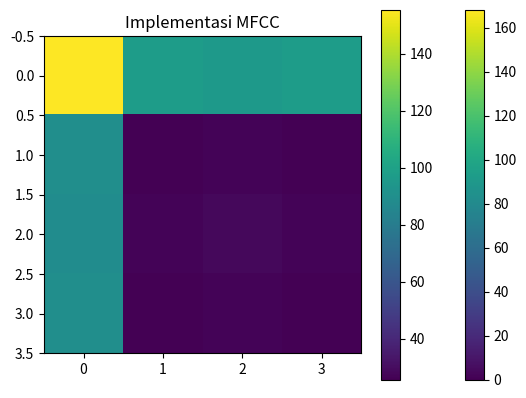

Here is the Python script that generated this plot:
# -*- coding: utf-8 -*-
"""
Created on Fri Oct 13 00:05:25 2023

@author: ADMIN
"""
print('Nama : Ghazi Amalul Putra')
print('NRP  : 5009211010')

import numpy as np
import matplotlib.pyplot as plt

def fft(x):
    N = len(x)
    if N <= 1:
        return x
    even = fft(x[0::2])
    odd = fft(x[1::2])
    twiddle_factors = [np.exp(-2j * np.pi * k / N) * odd_k for k, odd_k in enumerate(odd)]
    return [even_k + twiddle_k for even_k, twiddle_k in zip(even, twiddle_factors)] + \
           [even_k - twiddle_k for even_k, twiddle_k in zip(even, twiddle_factors)]

def ifft(x):
    N = len(x)
    if N <= 1:
        return x
    even = ifft(x[0::2])
    odd = ifft(x[1::2])
    twiddle_factors = [np.exp(2j * np.pi * k / N) * odd_k for k, odd_k in enumerate(odd)]
    return [even_k + twiddle_k for even_k, twiddle_k in zip(even, twiddle_factors)] + \
           [even_k - twiddle_k for even_k, twiddle_k in zip(even, twiddle_factors)]

def fft2d(matrix):
    rows, cols = len(matrix), len(matrix[0])

    for i in range(rows):
        matrix[i] = fft(matrix[i])

    for j in range(cols):
        col = [matrix[i][j] for i in range(rows)]
        col = fft(col)
        for i in range(rows):
            matrix[i][j] = col[i]

    return matrix

def MFCC(matrix):
    # Melakukan FFT
    fft_matrix = fft2d(matrix)

    # Melakukan Log dari Spektrogram
    log_spectrum = np.log(np.abs(fft_matrix) ** 2 + 1e-10)

    # Melakukan IFFT
    cepstrum = ifft2d(log_spectrum)

    return cepstrum

def ifft2d(matrix):
    rows, cols = len(matrix), len(matrix[0])

    for i in range(rows):
        matrix[i] = ifft(matrix[i])

    for j in range(cols):
        col = [matrix[i][j] for i in range(rows)]
        col = ifft(col)
        for i in range(rows):
            matrix[i][j] = col[i]

    return matrix

def tampilkan_matrix(matrix, title):
    plt.imshow(np.abs(matrix), cmap='viridis')
    plt.colorbar()
    plt.title(title)
    plt.show()

# Contoh penggunaan dengan matriks input yang berbeda
matriks_input = [
    [0, 1, 2, 3],
    [4, 5, 6, 7],
    [8, 9, 10, 11],
    [12, 13, 14, 15]
]

# Mengubah matriks input
for i in range(len(matriks_input)):
    for j in range(len(matriks_input[0])):
        matriks_input[i][j] += i + j  # Mengubah nilai-nilai matriks

hasil_MFCC= MFCC(matriks_input)

# Menampilkan matriks input yang telah diubah
tampilkan_matrix(matriks_input, 'Matriks Input yang Diubah')

# Menampilkan hasil implementasi MFCC
tampilkan_matrix(hasil_MFCC, 'Implementasi MFCC')